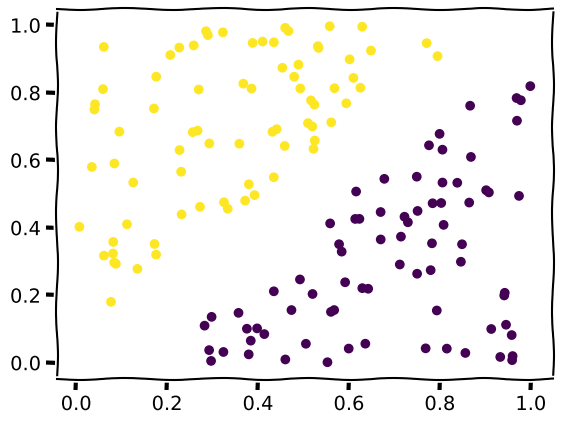

This figure's Python source:

import matplotlib.pyplot as plt
from mpl_toolkits.mplot3d import Axes3D
import random
import numpy as np

# --------------------------------------------

"""
## Mostrar o grafico ##
    INPUT:
       * "lista" -- lista de n_uplos , sendo que as primeiras
                    componentes correspondem as cordenadas
                    e a ultima ao label / cor
         
    RETURN:
       * "Pontos" -- escreve no std output os pontos e a sua classe
"""
def save(lista):

  print(len(lista), len(lista[0]) - 1 ,len(set(map(lambda x: x[-1], lista))) - 1)
  for i in lista:
    print (" ".join(map(str,i)))

"""
## Mostrar o grafico ##
    INPUT:
       * "lista" -- lista de n_uplos , sendo que as primeiras
                    componentes correspondem as cordenadas
                    e a ultima ao label / cor
"""
def pprint(lista):

  x = list(map(lambda x: x[0], lista))
  y = list(map(lambda x: x[1], lista))

  if (len(lista[0]) == 3):
    c = list(map(lambda x: x[2], lista))
    plt.scatter(x,y,c=c)
  else:
    fig = plt.figure()
    ax = fig.add_subplot(111, projection='3d')

    z = list(map(lambda x: x[2], lista))
    c = list(map(lambda x: x[3], lista))
    ax.scatter(x, y, z, c=c)

    ax.set_xlabel('X Label')
    ax.set_ylabel('Y Label')
    ax.set_zlabel('Z Label')

  plt.show()


# --------------------------------------------
# LINHA
"""
## falcular o ponto na funcao##
    INPUT:
       * "x" -- valor de x

       * "eq" -- equacao da funcao
                onde e representada como uma lista de coeficientes
         
    RETURN:
       * "y" -- valor da funcao
"""
def f(x,eq):
  res = 0
  for i in range(len(eq[:-1])):
    res += x**(len(eq)-i -1) * eq[i]
  res += eq[-1]
  return res

"""
## Avalia o ponto em funcao da linha ##
    INPUT:
       * "x" -- valor de x
       * "y" -- f(x)

       * "eq" -- [f] equacao da funcao
                onde e representada como uma lista de coeficientes
         
    RETURN:
       * "res" -- tag
"""
def avalLinha(x,y,eq):
  res = f(x,eq)

  if (res <= y):
    return 1
  else:
    return 0


"""
## gera os pontos ##
    INPUT:
       * "n" -- numero de pontos
       * "eq" -- [f] equacao da funcao
                onde e representada como uma lista de coeficientes
       * "g" -- dimensao
       * "m" -- margem
         
    RETURN:
       * "res" -- conjunto de pontos
"""
def gen(n, eq, g,m=0):
  # y = mx + b
  l = []
  for i in range(n):

    while(True):
        x = random.uniform(-1,1)
        y = random.uniform(-1,1)
        if(g==2):
            if( abs(y - f(x,eq)) > m ):
                break
        elif(g==3):
            z = random.uniform(-1,1)
            if( (abs(x) > m) and (abs(y) > m) and (abs(z) > m) ):
                break
        else:
            if( (abs(x) > m) and (abs(y) > m)):
                break

    if (g == 3):
      c = avalQuadrantes3(x,y,z,eq)
      l.append(((x/2) + 1/2,(y/2) + 1/2,(z/2) + 1/2,c))
    elif(g ==2):
      c = avalLinha(x,y,eq)
      l.append(((x/2) + 1/2,(y/2)+ 1/2,c))
    else:
      c = avalQuadrantes2(x,y,eq)
      l.append(((x/2)+1/2,(y/2)+1/2,c))

  return (l)

# --------------------------------------------
# QUADRANTES

"""
## Avalia o ponto em funcao do Quadrante ##
    INPUT:
       * "x" -- valor de x
       * "y" -- f(x)

       * "lista" -- lista com as classes
                    ou seja lista[i] = classe dos valores no quadrante i+1
         
    RETURN:
       * "res" -- tag
"""
def avalQuadrantes2(x,y,lista):
  # len(lista) = 4
  if(x > 0 and y > 0):
    return lista[0]
  elif(x < 0 and y > 0):
    return lista[1]
  elif(x < 0 and y < 0):
    return lista[2]
  elif(x > 0 and y < 0):
    return lista[3]
  else:
    print("...")

"""
## Avalia o ponto em funcao do Quadrante ##
    INPUT:
       * "x" -- valor de x
       * "y" -- valor de y
       * "z" -- valor de z

       * "lista" -- lista com as classes
                    ou seja lista[i] = classe dos valores no quadrante i+1
         
    RETURN:
       * "res" -- tag
"""
def avalQuadrantes3(x,y,z,lista):
  # len(lista) = 8
  if(x > 0 and y > 0 and z > 0):
    return lista[0]
  elif(x < 0 and y > 0 and z > 0):
    return lista[1]
  elif(x < 0 and y < 0 and z > 0):
    return lista[2]
  elif(x > 0 and y < 0 and z > 0):
    return lista[3]
  elif(x > 0 and y > 0 and z < 0):
    return lista[4]
  elif(x < 0 and y > 0 and z < 0):
    return lista[5]
  elif(x < 0 and y < 0 and z < 0):
    return lista[6]
  elif(x > 0 and y < 0 and z < 0):
    return lista[7]
  else:
    print("...")


# --------------------------------------------
# DONUT

# def donut (n, r, R, mx, my):

  # for i in range(0,n//2):










# --------------------------------------------

plt.xkcd()

#x(lin)
pprint(gen(150, [1,0], 2,0.2))
save(gen(150, [1,0], 2,0.2))

#3*x + 1(3linP1)
#pprint(gen(150, [3,1], 2,0.2))
#save(gen(150, [3,1], 2,0.2))

#x^2(sqr)
#pprint(gen(150, [1,0,0], 2,0.2))
#save(gen(150, [1,0,0], 2,0.2))

#x^2 + x(sqrPlin)
#pprint(gen(150, [1,1,0], 2,0.2))
#save(gen(150, [1,1,0], 2,0.2))

#x^3(cubed)
#pprint(gen(150, [1,0,0,0], 2,0.2))
#save(gen(150, [1,0,0,0], 2,0.2))



#pprint(gen(1500, [1,2,3,4],1,0.2))
#pprint(gen(19500, [1,2,3,4,5,6,7,8],3,0.3))
#print(gen(1500, [1,2,3,4,5,6,7,8],3,0))
